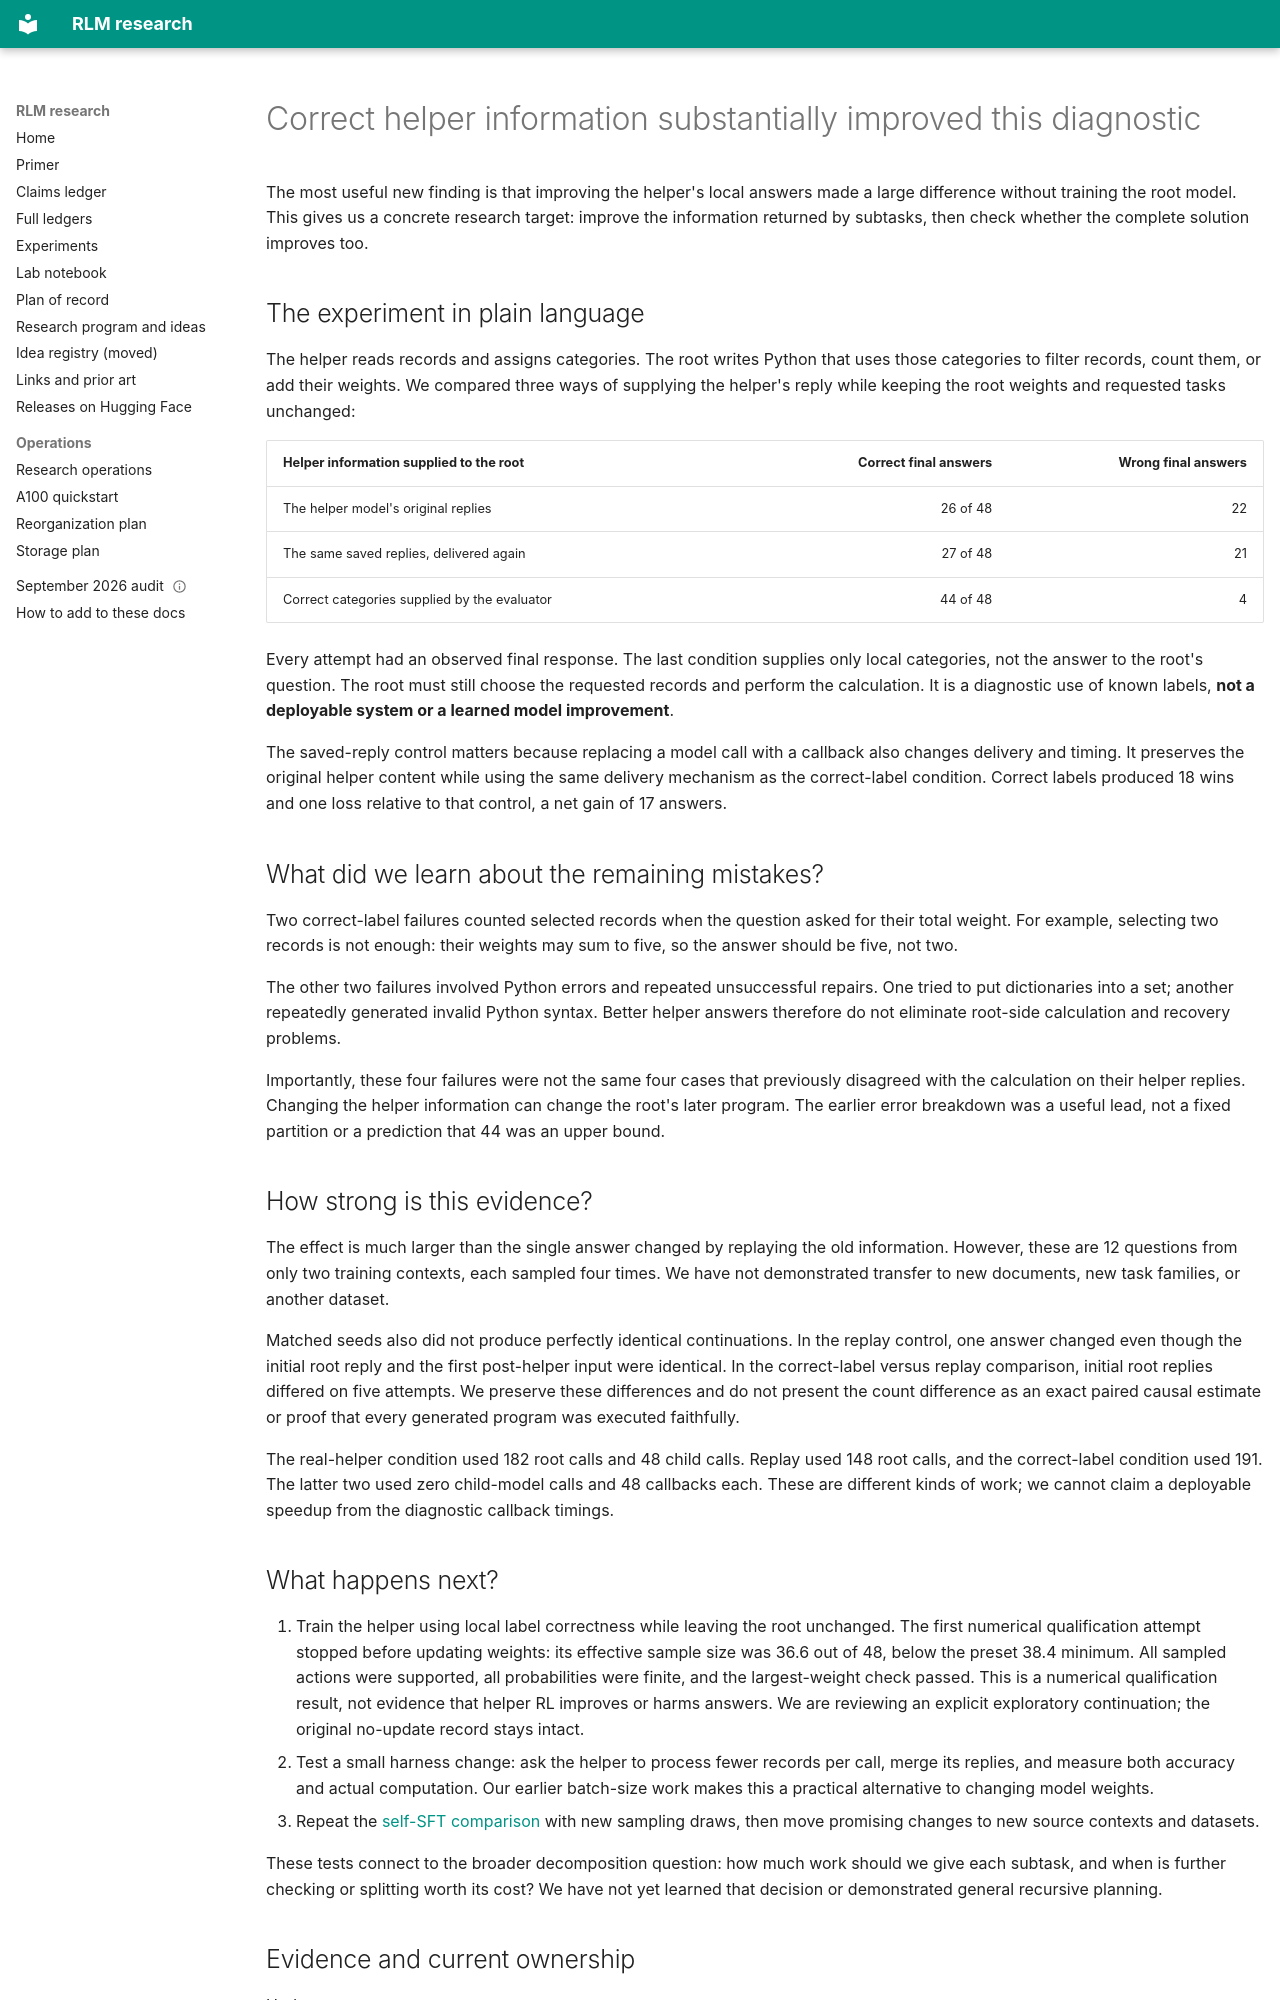

repository: queelius/rlm · page: notebook/2026-09-12-helper-intervention/index.html · generator: mkdocs

---
date: 2026-09-12
cutoff_utc: "2026-09-12T05:22:00Z"
question: rq:rl-effective-feedback
status: helper_intervention_and_replay_complete
evidence_level: exploratory_two_training_contexts
---

# Correct helper information substantially improved this diagnostic

The most useful new finding is that improving the helper's local answers made
a large difference without training the root model. This gives us a concrete
research target: improve the information returned by subtasks, then check whether
the complete solution improves too.

## The experiment in plain language

The helper reads records and assigns categories. The root writes Python that
uses those categories to filter records, count them, or add their weights.
We compared three ways of supplying the helper's reply while keeping the root
weights and requested tasks unchanged:

| Helper information supplied to the root | Correct final answers | Wrong final answers |
|---|---:|---:|
| The helper model's original replies | 26 of 48 | 22 |
| The same saved replies, delivered again | 27 of 48 | 21 |
| Correct categories supplied by the evaluator | 44 of 48 | 4 |

Every attempt had an observed final response. The last condition supplies only
local categories, not the answer to the root's question. The root must still
choose the requested records and perform the calculation. It is a diagnostic
use of known labels, **not a deployable system or a learned model improvement**.

The saved-reply control matters because replacing a model call with a callback
also changes delivery and timing. It preserves the original helper content while
using the same delivery mechanism as the correct-label condition. Correct labels
produced 18 wins and one loss relative to that control, a net gain of 17 answers.

## What did we learn about the remaining mistakes?

Two correct-label failures counted selected records when the question asked for
their total weight. For example, selecting two records is not enough: their
weights may sum to five, so the answer should be five, not two.

The other two failures involved Python errors and repeated unsuccessful repairs.
One tried to put dictionaries into a set; another repeatedly generated invalid
Python syntax. Better helper answers therefore do not eliminate root-side
calculation and recovery problems.

Importantly, these four failures were not the same four cases that previously
disagreed with the calculation on their helper replies. Changing the helper
information can change the root's later program. The earlier error breakdown was
a useful lead, not a fixed partition or a prediction that 44 was an upper bound.

## How strong is this evidence?

The effect is much larger than the single answer changed by replaying the old
information. However, these are 12 questions from only two training contexts,
each sampled four times. We have not demonstrated transfer to new documents,
new task families, or another dataset.

Matched seeds also did not produce perfectly identical continuations. In the
replay control, one answer changed even though the initial root reply and the
first post-helper input were identical. In the correct-label versus replay
comparison, initial root replies differed on five attempts. We preserve these
differences and do not present the count difference as an exact paired causal
estimate or proof that every generated program was executed faithfully.

The real-helper condition used 182 root calls and 48 child calls. Replay used
148 root calls, and the correct-label condition used 191. The latter two used
zero child-model calls and 48 callbacks each. These are different kinds of work;
we cannot claim a deployable speedup from the diagnostic callback timings.

## What happens next?

1. Train the helper using local label correctness while leaving the root unchanged.
   The first numerical qualification attempt stopped before updating weights:
   its effective sample size was 36.6 out of 48, below the preset 38.4 minimum.
   All sampled actions were supported, all probabilities were finite, and the
   largest-weight check passed. This is a numerical qualification result, not
   evidence that helper RL improves or harms answers. We are reviewing an explicit
   exploratory continuation; the original no-update record stays intact.
2. Test a small harness change: ask the helper to process fewer records per call,
   merge its replies, and measure both accuracy and actual computation. Our earlier
   batch-size work makes this a practical alternative to changing model weights.
3. Repeat the [self-SFT comparison](2026-09-12-learning-comparison.md) with new
   sampling draws, then move promising changes to new source contexts and datasets.

These tests connect to the broader decomposition question: how much work should
we give each subtask, and when is further checking or splitting worth its cost?
We have not yet learned that decision or demonstrated general recursive planning.
